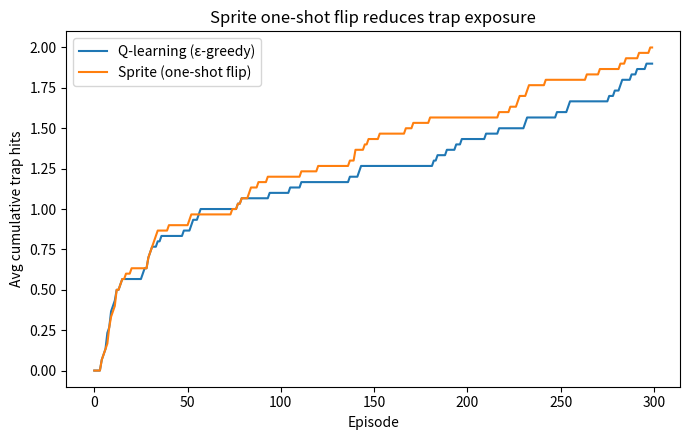

Reproduce this figure in Python.
# trap_q_learning_versus_sprite.py
# Sprite (one-shot oppositional flip) vs ε-greedy Q-learning
# in a nonstationary gridworld where the "best corridor" can flip into a trap.

import numpy as np
from collections import defaultdict
import pandas as pd
import matplotlib.pyplot as plt

# -----------------------
# Environment definition
# -----------------------
GRID_N = 5
START = (0, 0)
GOAL = (4, 4)
ACTIONS = [(1, 0), (0, 1), (-1, 0), (0, -1)]  # right, down, left, up
N_ACTIONS = 4

def in_bounds(x, y):
    return 0 <= x < GRID_N and 0 <= y < GRID_N

class TrapCorridorEnv:
    """
    5x5 grid. Start (0,0) -> Goal (4,4).
    A high-prior 'corridor' (top row then rightmost column) is occasionally booby-trapped at (0,3).
    - Trap reward = -10 and ends the episode.
    - With prob p_trap_on, stepping onto (0,3) activates the trap.
    - If active, it persists across episodes with probability 'stay_p'.
    """
    def __init__(self, p_trap_on=0.15, stay_p=0.8, max_steps=50, seed=42):
        self.p_trap_on = p_trap_on
        self.stay_p = stay_p
        self.max_steps = max_steps
        self.rng = np.random.default_rng(seed)
        self.trap_active = False  # will update on resets

    def reset_env_state(self):
        # Trap deactivates between episodes with probability (1 - stay_p)
        if self.trap_active and self.rng.random() > self.stay_p:
            self.trap_active = False

    def reset(self):
        self.reset_env_state()
        self.t = 0
        self.pos = list(START)
        return tuple(self.pos)

    def step(self, action):
        dx, dy = ACTIONS[action]
        nx, ny = self.pos[0] + dx, self.pos[1] + dy
        if not in_bounds(nx, ny):
            reward = -0.2  # wall bump
            done = False
        else:
            self.pos = [nx, ny]
            reward = -0.01  # step cost
            done = False

        # Trap logic at (0,3)
        if tuple(self.pos) == (0, 3):
            if not self.trap_active and self.rng.random() < self.p_trap_on:
                self.trap_active = True
            if self.trap_active:
                return tuple(self.pos), -10.0, True, {}

        if tuple(self.pos) == GOAL:
            return tuple(self.pos), 1.0, True, {}

        self.t += 1
        if self.t >= self.max_steps:
            done = True
        return tuple(self.pos), reward, done, {}

# -----------------------
# Agents
# -----------------------
class QLearningAgent:
    def __init__(self, alpha=0.3, gamma=0.95, epsilon=0.1, seed=0):
        self.alpha = alpha
        self.gamma = gamma
        self.epsilon = epsilon
        self.Q = defaultdict(lambda: np.zeros(N_ACTIONS))
        self.rng = np.random.default_rng(seed)

    def select_action(self, s):
        if self.rng.random() < self.epsilon:
            return int(self.rng.integers(N_ACTIONS))
        q = self.Q[s]
        return int(np.argmax(q))

    def update(self, s, a, r, s2, done):
        qsa = self.Q[s][a]
        target = r if done else r + self.gamma * np.max(self.Q[s2])
        self.Q[s][a] += self.alpha * (target - qsa)

class SpriteAgent(QLearningAgent):
    """
    Same Q-learner, but after first catastrophic surprise at (0,3),
    apply an oppositional 'flip' to Q-values near the corridor to
    systematically promote alternatives (one-shot pivot).
    """
    def __init__(self, alpha=0.3, gamma=0.95, epsilon=0.1, flip_scale=2.5, seed=0):
        super().__init__(alpha, gamma, epsilon, seed)
        self.flip_done = False
        self.flip_scale = flip_scale

    def update_on_event(self, s, r):
        if not self.flip_done and s == (0, 3) and r <= -10.0:
            self.oppositional_flip()
            self.flip_done = True

    def oppositional_flip(self):
        # Apply a reciprocal-like transform; penalize 'corridor directions'
        for x in range(GRID_N):
            for y in range(GRID_N):
                s = (x, y)
                q = self.Q[s]
                if np.all(q == 0.0):
                    continue
                corridor_dirs = []
                if y == 0 and x < 4:
                    corridor_dirs.append(0)  # right along top row
                if x == 4 and y < 4:
                    corridor_dirs.append(1)  # down along rightmost col
                if not corridor_dirs:
                    continue
                eps = 1e-3
                shifted = q - np.min(q) + eps
                recip = 1.0 / shifted
                recip /= (np.sum(recip) + 1e-9)
                new_q = (q - np.max(q)) + self.flip_scale * recip
                for d in corridor_dirs:
                    new_q[d] -= self.flip_scale
                self.Q[s] = new_q

# -----------------------
# Training loops
# -----------------------
def run(agent_cls, episodes=300, seed=0):
    env = TrapCorridorEnv(p_trap_on=0.15, stay_p=0.8, max_steps=50, seed=seed)
    if agent_cls is SpriteAgent:
        agent = SpriteAgent(alpha=0.3, gamma=0.95, epsilon=0.1, flip_scale=2.5, seed=seed)
    else:
        agent = QLearningAgent(alpha=0.3, gamma=0.95, epsilon=0.1, seed=seed)

    rewards = []
    trap_hits = []

    for ep in range(episodes):
        s = env.reset()
        done = False
        ep_reward = 0.0
        steps = 0
        while not done and steps < 200:
            a = agent.select_action(s)
            s2, r, done, _ = env.step(a)
            if isinstance(agent, SpriteAgent):
                agent.update_on_event(s2, r)
            agent.update(s, a, r, s2, done)
            ep_reward += r
            if s2 == (0, 3) and r <= -10.0:
                trap_hits.append(1)
            else:
                trap_hits.append(0) if len(trap_hits) < ep + 1 else None
            s = s2
            steps += 1
        rewards.append(ep_reward)

        # ensure one trap-hit entry per episode
        if len(trap_hits) < ep + 1:
            trap_hits.append(0)

    return np.array(rewards), np.array(trap_hits[:episodes])

def multi_run(agent_cls, runs=30, episodes=300, base_seed=1000):
    stats = []
    for k in range(runs):
        rewards, trap_hits = run(agent_cls, episodes=episodes, seed=base_seed + k)
        # metric 1: episodes until rolling-20 trap rate < 5%
        window = 20
        rolling = np.convolve(trap_hits, np.ones(window) / window, mode="valid")
        adapt_ep = int(np.where(rolling < 0.05)[0][0]) if (rolling < 0.05).any() else episodes
        # metric 2: cumulative trap hits in first 100 episodes
        cum_100 = int(np.sum(trap_hits[:100]))
        # metric 3: mean reward first 100 episodes
        mean_r_100 = float(np.mean(rewards[:100]))
        stats.append({
            "adapt_ep(<5% traps rolling20)": adapt_ep,
            "trap_hits@100eps": cum_100,
            "mean_reward@100eps": mean_r_100
        })
    return pd.DataFrame(stats)

def avg_cum_traps(agent_cls, runs=30, episodes=300, base_seed=2000):
    cum = np.zeros(episodes)
    for k in range(runs):
        _, trap_hits = run(agent_cls, episodes=episodes, seed=base_seed + k)
        cum += np.cumsum(trap_hits)
    return cum / runs

def main():
    episodes = 300
    runs = 30

    df_q = multi_run(QLearningAgent, runs=runs, episodes=episodes)
    df_sp = multi_run(SpriteAgent, runs=runs, episodes=episodes)

    summary = pd.DataFrame({
        "metric": ["adapt_ep(<5% traps rolling20)", "trap_hits@100eps", "mean_reward@100eps"],
        "Q-learning (ε-greedy)": [
            df_q["adapt_ep(<5% traps rolling20)"].mean(),
            df_q["trap_hits@100eps"].mean(),
            df_q["mean_reward@100eps"].mean()
        ],
        "Sprite (one-shot flip)": [
            df_sp["adapt_ep(<5% traps rolling20)"].mean(),
            df_sp["trap_hits@100eps"].mean(),
            df_sp["mean_reward@100eps"].mean()
        ]
    }).round(2)

    print(summary.to_string(index=False))

    cum_q = avg_cum_traps(QLearningAgent, runs=runs, episodes=episodes)
    cum_s = avg_cum_traps(SpriteAgent, runs=runs, episodes=episodes)

    plt.figure(figsize=(7,4.5))
    plt.plot(cum_q, label="Q-learning (ε-greedy)")
    plt.plot(cum_s, label="Sprite (one-shot flip)")
    plt.xlabel("Episode")
    plt.ylabel("Avg cumulative trap hits")
    plt.title("Sprite one-shot flip reduces trap exposure")
    plt.legend()
    plt.tight_layout()
    plt.show()

if __name__ == "__main__":
    main()

